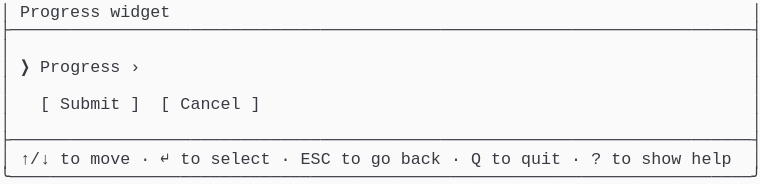
t = 0.00 s
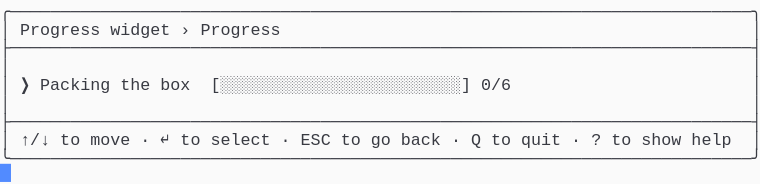
t = 1.58 s
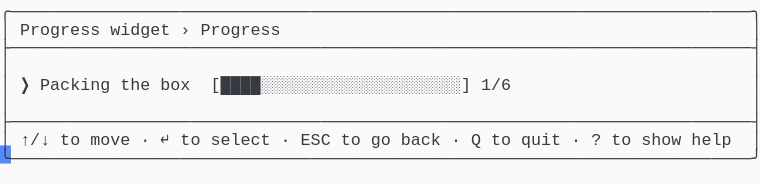
t = 3.41 s
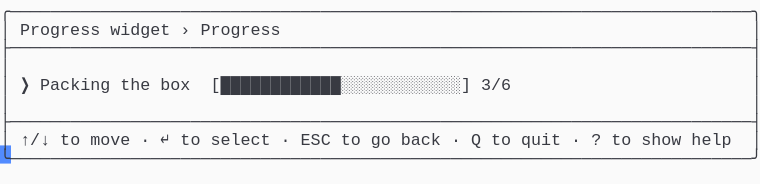
t = 5.03 s
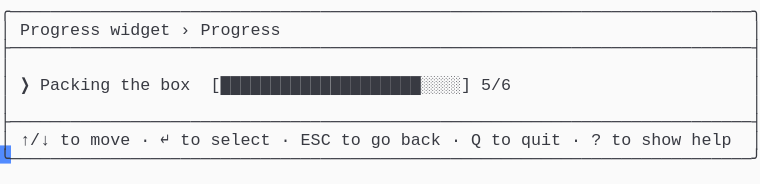
t = 6.66 s
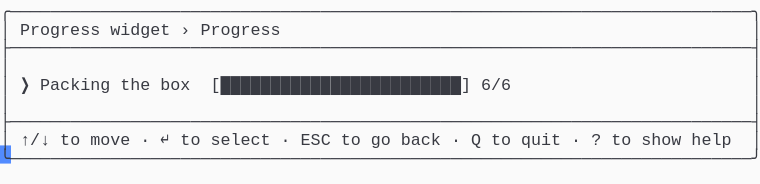
t = 8.56 s

The animated SVG that drew these frames (rendered in a browser with its animation timeline set to each time). Animation: 1 CSS @keyframes rule; frames cover the first 8.56 s, repeats indefinitely.

<svg xmlns="http://www.w3.org/2000/svg" xmlns:xlink="http://www.w3.org/1999/xlink" width="760" height="183.70000000000002"><rect width="760" height="183.70000000000002" rx="0" ry="0" class="a"></rect><svg height="183.70000000000002" viewBox="0 0 76 18.37" width="760" xmlns="http://www.w3.org/2000/svg" xmlns:xlink="http://www.w3.org/1999/xlink"><style>.a{fill:rgb(250,250,250)}.b{font-family:Consolas,"Courier New",Courier,"Liberation Mono",monospace}.c{fill:rgb(56,58,66);white-space:pre}.d{fill:transparent}.e{fill:rgb(82,139,255)}.g{animation-duration:10.625s;animation-iteration-count:infinite;animation-name:f;animation-timing-function:steps(1,end)}@keyframes f{0%{transform:translateX(-0px)}0%{transform:translateX(-76px)}12.9%{transform:translateX(-152px)}20.6%{transform:translateX(-228px)}28.2%{transform:translateX(-304px)}35.9%{transform:translateX(-380px)}43.5%{transform:translateX(-456px)}51.2%{transform:translateX(-532px)}58.8%{transform:translateX(-608px)}66.5%{transform:translateX(-684px)}74.1%{transform:translateX(-760px)}100%{transform:translateX(-836px)}}</style><g font-family="Consolas, &quot;Courier New&quot;, Courier, &quot;Liberation Mono&quot;, monospace" font-size="1.67" class="b"><defs><symbol id="1"><text x="0" y="1.67" class="c" textLength="76.152" lengthAdjust="spacingAndGlyphs">├──────────────────────────────────────────────────────────────────────────┤</text></symbol><symbol id="2"><text x="0" y="1.67" class="c" textLength="1.002" lengthAdjust="spacingAndGlyphs">│</text><text x="75.14999999999999" y="1.67" class="c" textLength="1.002" lengthAdjust="spacingAndGlyphs">│</text></symbol><symbol id="3"><text x="0" y="1.67" class="c" textLength="1.002" lengthAdjust="spacingAndGlyphs">│</text><text x="2.004" y="1.67" class="c" textLength="3.006" lengthAdjust="spacingAndGlyphs">↑/↓</text><text x="6.012" y="1.67" class="c" textLength="2.004" lengthAdjust="spacingAndGlyphs">to</text><text x="9.017999999999999" y="1.67" class="c" textLength="4.008" lengthAdjust="spacingAndGlyphs">move</text><text x="14.027999999999999" y="1.67" class="c" textLength="1.002" lengthAdjust="spacingAndGlyphs">·</text><text x="16.032" y="1.67" class="c" textLength="1.002" lengthAdjust="spacingAndGlyphs">↵</text><text x="18.035999999999998" y="1.67" class="c" textLength="2.004" lengthAdjust="spacingAndGlyphs">to</text><text x="21.041999999999998" y="1.67" class="c" textLength="6.012" lengthAdjust="spacingAndGlyphs">select</text><text x="28.055999999999997" y="1.67" class="c" textLength="1.002" lengthAdjust="spacingAndGlyphs">·</text><text x="30.059999999999995" y="1.67" class="c" textLength="3.006" lengthAdjust="spacingAndGlyphs">ESC</text><text x="34.068" y="1.67" class="c" textLength="2.004" lengthAdjust="spacingAndGlyphs">to</text><text x="37.074" y="1.67" class="c" textLength="2.004" lengthAdjust="spacingAndGlyphs">go</text><text x="40.08" y="1.67" class="c" textLength="4.008" lengthAdjust="spacingAndGlyphs">back</text><text x="45.089999999999996" y="1.67" class="c" textLength="1.002" lengthAdjust="spacingAndGlyphs">·</text><text x="47.093999999999994" y="1.67" class="c" textLength="1.002" lengthAdjust="spacingAndGlyphs">Q</text><text x="49.098" y="1.67" class="c" textLength="2.004" lengthAdjust="spacingAndGlyphs">to</text><text x="52.104" y="1.67" class="c" textLength="4.008" lengthAdjust="spacingAndGlyphs">quit</text><text x="57.114" y="1.67" class="c" textLength="1.002" lengthAdjust="spacingAndGlyphs">·</text><text x="59.117999999999995" y="1.67" class="c" textLength="1.002" lengthAdjust="spacingAndGlyphs">?</text><text x="61.12199999999999" y="1.67" class="c" textLength="2.004" lengthAdjust="spacingAndGlyphs">to</text><text x="64.128" y="1.67" class="c" textLength="4.008" lengthAdjust="spacingAndGlyphs">show</text><text x="69.13799999999999" y="1.67" class="c" textLength="4.008" lengthAdjust="spacingAndGlyphs">help</text><text x="75.14999999999999" y="1.67" class="c" textLength="1.002" lengthAdjust="spacingAndGlyphs">│</text></symbol><symbol id="4"><text x="0" y="1.67" class="c" textLength="76.152" lengthAdjust="spacingAndGlyphs">╰──────────────────────────────────────────────────────────────────────────╯</text></symbol><symbol id="5"><text x="0" y="1.67" class="c" textLength="76.152" lengthAdjust="spacingAndGlyphs">╭──────────────────────────────────────────────────────────────────────────╮</text></symbol><symbol id="6"><text x="0" y="1.67" class="c" textLength="1.002" lengthAdjust="spacingAndGlyphs">│</text><text x="2.004" y="1.67" class="c" textLength="8.016" lengthAdjust="spacingAndGlyphs">Progress</text><text x="11.021999999999998" y="1.67" class="c" textLength="6.012" lengthAdjust="spacingAndGlyphs">widget</text><text x="18.035999999999998" y="1.67" class="c" textLength="1.002" lengthAdjust="spacingAndGlyphs">›</text><text x="20.04" y="1.67" class="c" textLength="8.016" lengthAdjust="spacingAndGlyphs">Progress</text><text x="75.14999999999999" y="1.67" class="c" textLength="1.002" lengthAdjust="spacingAndGlyphs">│</text></symbol><symbol id="7"><text x="0" y="1.67" class="c" textLength="1.002" lengthAdjust="spacingAndGlyphs">│</text><text x="2.004" y="1.67" class="c" textLength="1.002" lengthAdjust="spacingAndGlyphs">❯</text><text x="4.008" y="1.67" class="c" textLength="7.014" lengthAdjust="spacingAndGlyphs">Packing</text><text x="12.024" y="1.67" class="c" textLength="3.006" lengthAdjust="spacingAndGlyphs">the</text><text x="16.032" y="1.67" class="c" textLength="3.006" lengthAdjust="spacingAndGlyphs">box</text><text x="21.041999999999998" y="1.67" class="c" textLength="26.052" lengthAdjust="spacingAndGlyphs">[░░░░░░░░░░░░░░░░░░░░░░░░]</text><text x="48.096" y="1.67" class="c" textLength="3.006" lengthAdjust="spacingAndGlyphs">0/6</text><text x="75.14999999999999" y="1.67" class="c" textLength="1.002" lengthAdjust="spacingAndGlyphs">│</text></symbol><symbol id="8"><text x="0" y="1.67" class="c" textLength="1.002" lengthAdjust="spacingAndGlyphs">│</text><text x="2.004" y="1.67" class="c" textLength="1.002" lengthAdjust="spacingAndGlyphs">❯</text><text x="4.008" y="1.67" class="c" textLength="7.014" lengthAdjust="spacingAndGlyphs">Packing</text><text x="12.024" y="1.67" class="c" textLength="3.006" lengthAdjust="spacingAndGlyphs">the</text><text x="16.032" y="1.67" class="c" textLength="3.006" lengthAdjust="spacingAndGlyphs">box</text><text x="21.041999999999998" y="1.67" class="c" textLength="26.052" lengthAdjust="spacingAndGlyphs">[████████████████████████]</text><text x="48.096" y="1.67" class="c" textLength="3.006" lengthAdjust="spacingAndGlyphs">6/6</text><text x="75.14999999999999" y="1.67" class="c" textLength="1.002" lengthAdjust="spacingAndGlyphs">│</text></symbol><symbol id="a"><rect height="10" width="76" x="0" y="0" class="d"></rect></symbol><symbol id="b"><rect height="1.837" width="1.1022" class="e"></rect></symbol></defs><rect height="18.37" width="76" class="a"></rect><g class="g"><svg x="0" y="0" width="912"><svg x="0"><use xlink:href="#a"></use><use xlink:href="#b" x="-0.0040000000000000036" y="0"></use></svg><svg x="76"><use xlink:href="#a"></use><use xlink:href="#b" x="75.996" y="16.358"></use><text x="0" y="1.67" class="c" textLength="1.002" lengthAdjust="spacingAndGlyphs">│</text><text x="2.004" y="1.67" class="c" textLength="8.016" lengthAdjust="spacingAndGlyphs">Progress</text><text x="11.021999999999998" y="1.67" class="c" textLength="6.012" lengthAdjust="spacingAndGlyphs">widget</text><text x="75.14999999999999" y="1.67" class="c" textLength="1.002" lengthAdjust="spacingAndGlyphs">│</text><use xlink:href="#1" y="1.837"></use><use xlink:href="#2" y="3.674"></use><text x="0" y="7.181" class="c" textLength="1.002" lengthAdjust="spacingAndGlyphs">│</text><text x="2.004" y="7.181" class="c" textLength="1.002" lengthAdjust="spacingAndGlyphs">❯</text><text x="4.008" y="7.181" class="c" textLength="8.016" lengthAdjust="spacingAndGlyphs">Progress</text><text x="13.026" y="7.181" class="c" textLength="1.002" lengthAdjust="spacingAndGlyphs">›</text><text x="75.14999999999999" y="7.181" class="c" textLength="1.002" lengthAdjust="spacingAndGlyphs">│</text><use xlink:href="#2" y="7.348"></use><text x="0" y="10.855" class="c" textLength="1.002" lengthAdjust="spacingAndGlyphs">│</text><text x="4.008" y="10.855" class="c" textLength="1.002" lengthAdjust="spacingAndGlyphs">[</text><text x="6.012" y="10.855" class="c" textLength="6.012" lengthAdjust="spacingAndGlyphs">Submit</text><text x="13.026" y="10.855" class="c" textLength="1.002" lengthAdjust="spacingAndGlyphs">]</text><text x="16.032" y="10.855" class="c" textLength="1.002" lengthAdjust="spacingAndGlyphs">[</text><text x="18.035999999999998" y="10.855" class="c" textLength="6.012" lengthAdjust="spacingAndGlyphs">Cancel</text><text x="25.05" y="10.855" class="c" textLength="1.002" lengthAdjust="spacingAndGlyphs">]</text><text x="75.14999999999999" y="10.855" class="c" textLength="1.002" lengthAdjust="spacingAndGlyphs">│</text><use xlink:href="#2" y="11.022"></use><use xlink:href="#1" y="12.859"></use><use xlink:href="#3" y="14.696"></use><use xlink:href="#4" y="16.533"></use></svg><svg x="152"><use xlink:href="#a"></use><use xlink:href="#b" x="75.996" y="14.520999999999999"></use><use xlink:href="#5" y="0"></use><use xlink:href="#6" y="1.837"></use><use xlink:href="#1" y="3.674"></use><use xlink:href="#2" y="5.511"></use><use xlink:href="#7" y="7.348"></use><use xlink:href="#2" y="9.185"></use><use xlink:href="#1" y="11.022"></use><use xlink:href="#3" y="12.859"></use><use xlink:href="#4" y="14.696"></use></svg><svg x="228"><use xlink:href="#a"></use><use xlink:href="#b" x="75.996" y="14.520999999999999"></use><use xlink:href="#5" y="0"></use><use xlink:href="#6" y="1.837"></use><use xlink:href="#1" y="3.674"></use><use xlink:href="#2" y="5.511"></use><use xlink:href="#7" y="7.348"></use><use xlink:href="#2" y="9.185"></use><use xlink:href="#1" y="11.022"></use><use xlink:href="#3" y="12.859"></use><use xlink:href="#4" y="14.696"></use></svg><svg x="304"><use xlink:href="#a"></use><use xlink:href="#b" x="75.996" y="14.520999999999999"></use><use xlink:href="#5" y="0"></use><use xlink:href="#6" y="1.837"></use><use xlink:href="#1" y="3.674"></use><use xlink:href="#2" y="5.511"></use><text x="0" y="9.018" class="c" textLength="1.002" lengthAdjust="spacingAndGlyphs">│</text><text x="2.004" y="9.018" class="c" textLength="1.002" lengthAdjust="spacingAndGlyphs">❯</text><text x="4.008" y="9.018" class="c" textLength="7.014" lengthAdjust="spacingAndGlyphs">Packing</text><text x="12.024" y="9.018" class="c" textLength="3.006" lengthAdjust="spacingAndGlyphs">the</text><text x="16.032" y="9.018" class="c" textLength="3.006" lengthAdjust="spacingAndGlyphs">box</text><text x="21.041999999999998" y="9.018" class="c" textLength="26.052" lengthAdjust="spacingAndGlyphs">[████░░░░░░░░░░░░░░░░░░░░]</text><text x="48.096" y="9.018" class="c" textLength="3.006" lengthAdjust="spacingAndGlyphs">1/6</text><text x="75.14999999999999" y="9.018" class="c" textLength="1.002" lengthAdjust="spacingAndGlyphs">│</text><use xlink:href="#2" y="9.185"></use><use xlink:href="#1" y="11.022"></use><use xlink:href="#3" y="12.859"></use><use xlink:href="#4" y="14.696"></use></svg><svg x="380"><use xlink:href="#a"></use><use xlink:href="#b" x="75.996" y="14.520999999999999"></use><use xlink:href="#5" y="0"></use><use xlink:href="#6" y="1.837"></use><use xlink:href="#1" y="3.674"></use><use xlink:href="#2" y="5.511"></use><text x="0" y="9.018" class="c" textLength="1.002" lengthAdjust="spacingAndGlyphs">│</text><text x="2.004" y="9.018" class="c" textLength="1.002" lengthAdjust="spacingAndGlyphs">❯</text><text x="4.008" y="9.018" class="c" textLength="7.014" lengthAdjust="spacingAndGlyphs">Packing</text><text x="12.024" y="9.018" class="c" textLength="3.006" lengthAdjust="spacingAndGlyphs">the</text><text x="16.032" y="9.018" class="c" textLength="3.006" lengthAdjust="spacingAndGlyphs">box</text><text x="21.041999999999998" y="9.018" class="c" textLength="26.052" lengthAdjust="spacingAndGlyphs">[████████░░░░░░░░░░░░░░░░]</text><text x="48.096" y="9.018" class="c" textLength="3.006" lengthAdjust="spacingAndGlyphs">2/6</text><text x="75.14999999999999" y="9.018" class="c" textLength="1.002" lengthAdjust="spacingAndGlyphs">│</text><use xlink:href="#2" y="9.185"></use><use xlink:href="#1" y="11.022"></use><use xlink:href="#3" y="12.859"></use><use xlink:href="#4" y="14.696"></use></svg><svg x="456"><use xlink:href="#a"></use><use xlink:href="#b" x="75.996" y="14.520999999999999"></use><use xlink:href="#5" y="0"></use><use xlink:href="#6" y="1.837"></use><use xlink:href="#1" y="3.674"></use><use xlink:href="#2" y="5.511"></use><text x="0" y="9.018" class="c" textLength="1.002" lengthAdjust="spacingAndGlyphs">│</text><text x="2.004" y="9.018" class="c" textLength="1.002" lengthAdjust="spacingAndGlyphs">❯</text><text x="4.008" y="9.018" class="c" textLength="7.014" lengthAdjust="spacingAndGlyphs">Packing</text><text x="12.024" y="9.018" class="c" textLength="3.006" lengthAdjust="spacingAndGlyphs">the</text><text x="16.032" y="9.018" class="c" textLength="3.006" lengthAdjust="spacingAndGlyphs">box</text><text x="21.041999999999998" y="9.018" class="c" textLength="26.052" lengthAdjust="spacingAndGlyphs">[████████████░░░░░░░░░░░░]</text><text x="48.096" y="9.018" class="c" textLength="3.006" lengthAdjust="spacingAndGlyphs">3/6</text><text x="75.14999999999999" y="9.018" class="c" textLength="1.002" lengthAdjust="spacingAndGlyphs">│</text><use xlink:href="#2" y="9.185"></use><use xlink:href="#1" y="11.022"></use><use xlink:href="#3" y="12.859"></use><use xlink:href="#4" y="14.696"></use></svg><svg x="532"><use xlink:href="#a"></use><use xlink:href="#b" x="75.996" y="14.520999999999999"></use><use xlink:href="#5" y="0"></use><use xlink:href="#6" y="1.837"></use><use xlink:href="#1" y="3.674"></use><use xlink:href="#2" y="5.511"></use><text x="0" y="9.018" class="c" textLength="1.002" lengthAdjust="spacingAndGlyphs">│</text><text x="2.004" y="9.018" class="c" textLength="1.002" lengthAdjust="spacingAndGlyphs">❯</text><text x="4.008" y="9.018" class="c" textLength="7.014" lengthAdjust="spacingAndGlyphs">Packing</text><text x="12.024" y="9.018" class="c" textLength="3.006" lengthAdjust="spacingAndGlyphs">the</text><text x="16.032" y="9.018" class="c" textLength="3.006" lengthAdjust="spacingAndGlyphs">box</text><text x="21.041999999999998" y="9.018" class="c" textLength="26.052" lengthAdjust="spacingAndGlyphs">[████████████████░░░░░░░░]</text><text x="48.096" y="9.018" class="c" textLength="3.006" lengthAdjust="spacingAndGlyphs">4/6</text><text x="75.14999999999999" y="9.018" class="c" textLength="1.002" lengthAdjust="spacingAndGlyphs">│</text><use xlink:href="#2" y="9.185"></use><use xlink:href="#1" y="11.022"></use><use xlink:href="#3" y="12.859"></use><use xlink:href="#4" y="14.696"></use></svg><svg x="608"><use xlink:href="#a"></use><use xlink:href="#b" x="75.996" y="14.520999999999999"></use><use xlink:href="#5" y="0"></use><use xlink:href="#6" y="1.837"></use><use xlink:href="#1" y="3.674"></use><use xlink:href="#2" y="5.511"></use><text x="0" y="9.018" class="c" textLength="1.002" lengthAdjust="spacingAndGlyphs">│</text><text x="2.004" y="9.018" class="c" textLength="1.002" lengthAdjust="spacingAndGlyphs">❯</text><text x="4.008" y="9.018" class="c" textLength="7.014" lengthAdjust="spacingAndGlyphs">Packing</text><text x="12.024" y="9.018" class="c" textLength="3.006" lengthAdjust="spacingAndGlyphs">the</text><text x="16.032" y="9.018" class="c" textLength="3.006" lengthAdjust="spacingAndGlyphs">box</text><text x="21.041999999999998" y="9.018" class="c" textLength="26.052" lengthAdjust="spacingAndGlyphs">[████████████████████░░░░]</text><text x="48.096" y="9.018" class="c" textLength="3.006" lengthAdjust="spacingAndGlyphs">5/6</text><text x="75.14999999999999" y="9.018" class="c" textLength="1.002" lengthAdjust="spacingAndGlyphs">│</text><use xlink:href="#2" y="9.185"></use><use xlink:href="#1" y="11.022"></use><use xlink:href="#3" y="12.859"></use><use xlink:href="#4" y="14.696"></use></svg><svg x="684"><use xlink:href="#a"></use><use xlink:href="#b" x="75.996" y="14.520999999999999"></use><use xlink:href="#5" y="0"></use><use xlink:href="#6" y="1.837"></use><use xlink:href="#1" y="3.674"></use><use xlink:href="#2" y="5.511"></use><use xlink:href="#8" y="7.348"></use><use xlink:href="#2" y="9.185"></use><use xlink:href="#1" y="11.022"></use><use xlink:href="#3" y="12.859"></use><use xlink:href="#4" y="14.696"></use></svg><svg x="760"><use xlink:href="#a"></use><use xlink:href="#b" x="75.996" y="14.520999999999999"></use><use xlink:href="#5" y="0"></use><use xlink:href="#6" y="1.837"></use><use xlink:href="#1" y="3.674"></use><use xlink:href="#2" y="5.511"></use><use xlink:href="#8" y="7.348"></use><use xlink:href="#2" y="9.185"></use><use xlink:href="#1" y="11.022"></use><use xlink:href="#3" y="12.859"></use><use xlink:href="#4" y="14.696"></use></svg><svg x="836"><use xlink:href="#a"></use><use xlink:href="#b" x="0.996" y="16.358"></use><use xlink:href="#5" y="0"></use><use xlink:href="#6" y="1.837"></use><use xlink:href="#1" y="3.674"></use><use xlink:href="#2" y="5.511"></use><use xlink:href="#8" y="7.348"></use><use xlink:href="#2" y="9.185"></use><use xlink:href="#1" y="11.022"></use><use xlink:href="#3" y="12.859"></use><use xlink:href="#4" y="14.696"></use></svg></svg></g></g></svg></svg>
